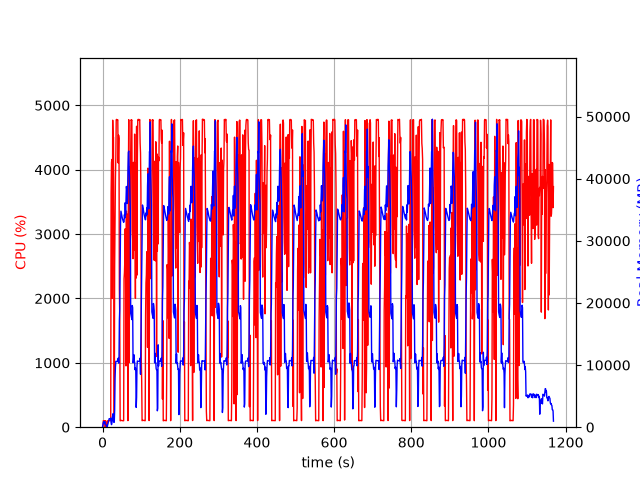

The table this chart was drawn from, first rows:
elapsed_time, nproc, cpu, mem_real, mem_virtual
4.1484832763671875e-05, 1, 0.0, 5.918, 2393
1.006, 5, 28.8, 353.2, 2323
2.013, 4, 100.2, 746.5, 2565
3.021, 5, 101.2, 902.2, 3075
4.029, 3, 100.3, 629.6, 2153
5.037, 3, 99.3, 723.3, 2265
6.044, 3, 100.3, 869.1, 2393
7.051, 4, 2.0, 422, 2014
8.06, 3, 100.1, 402.5, 1790
9.069, 3, 2.0, 318.6, 1668
10.08, 3, 1.0, 258.8, 1614
11.09, 3, 3.0, 293.5, 1666
12.1, 1, 10.9, 73.35, 694.8
13.11, 1, 99.9, 333.3, 1895
14.12, 1, 100.0, 587.3, 3181
15.13, 1, 99.1, 859.3, 3181
16.14, 1, 99.9, 1091, 5741
17.15, 1, 101.0, 1363, 5741
18.16, 1, 99.9, 1373, 5229
19.17, 1, 99.1, 1373, 5229
20.18, 1, 100.1, 1373, 5229
21.19, 1, 101.9, 1446, 9068
22.2, 1, 3633, 696.4, 9211
23.22, 1, 4115, 409.8, 9247
24.23, 1, 4159, 639.8, 9263
25.26, 1, 2000, 1657, 9827
26.28, 1, 4769, 1657, 9827
27.29, 1, 4484, 2169, 9827
28.31, 1, 4503, 967.4, 9827
29.33, 1, 1986, 780.3, 10879
30.34, 1, 99.1, 780.3, 10879
31.34, 1, 2476, 2704, 10399
32.39, 1, 3200, 7827, 13521
33.4, 1, 3860, 9706, 21213
34.43, 1, 4191, 10604, 21213
35.45, 1, 4776, 10604, 21213
36.47, 1, 4782, 10592, 21213
37.49, 1, 4773, 10592, 21213
38.51, 1, 4768, 10592, 21213
39.53, 1, 4775, 10592, 21213
40.55, 1, 4104, 11105, 21213
41.57, 1, 4536, 10337, 21213
42.59, 1, 4488, 10302, 23459
43.61, 1, 2149, 17177, 36291
44.62, 1, 1676, 19019, 56771
45.63, 1, 100.2, 25949, 56771
46.64, 1, 101.2, 32802, 56771
47.65, 1, 104.1, 34774, 56771
48.65, 1, 106.2, 34442, 56771
49.66, 1, 105.2, 34073, 56771
50.67, 1, 103.1, 33790, 56771
51.68, 1, 101.2, 33529, 56771
52.68, 1, 101.3, 33307, 56771
53.69, 1, 101.2, 33141, 56771
54.7, 1, 100.2, 32976, 56771
55.71, 1, 2305, 33122, 56771
56.72, 1, 2397, 34214, 56771
57.74, 1, 2592, 33675, 56771
58.76, 1, 3082, 36140, 56771
59.77, 1, 2362, 34191, 56771
... 1,092 more rows
